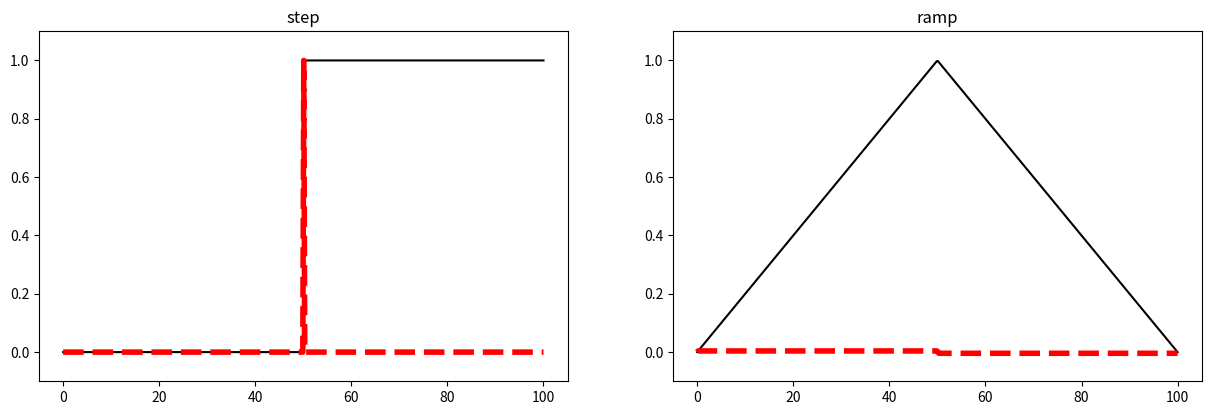
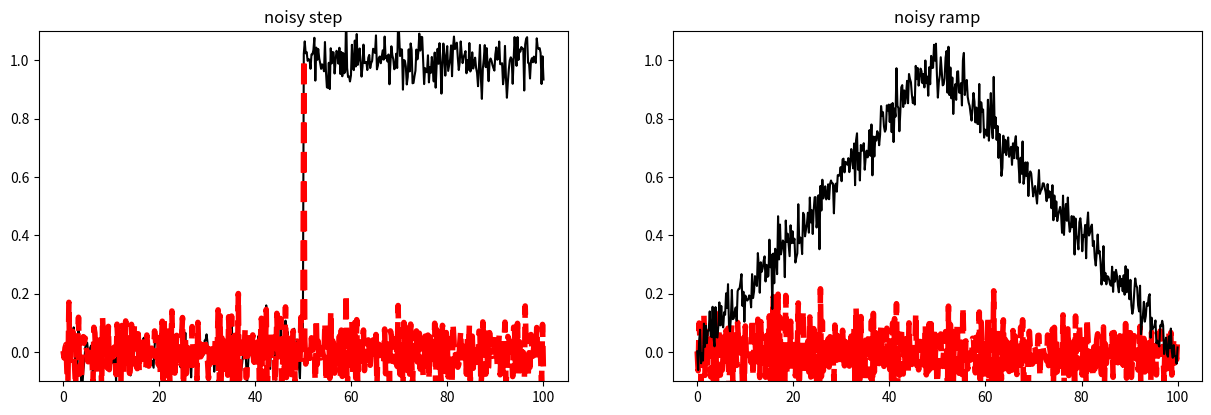

Here is the Python script that generated these plots, in order:
# dont worry about this -- its to make the figures appear ...
import matplotlib.pyplot as plt
import numpy as np
# x
x = np.linspace(0, 100, 500)

y_step = np.ones_like(x);
y_step[x<=x.max()/2] = 0.

y_ramp = x.copy()/x.max()
y_ramp[x>x.max()/2] = 1. - y_ramp[x>x.max()/2]
y_ramp *= 2

size = 7
filt = [1.0,-1.0]
print ('filter',filt)

plt.figure(1,figsize=(15,10))
plt.subplot(221)
plt.plot(x,y_step,'k-')
fy_step = np.convolve(y_step, filt,'same')
fy_ramp = np.convolve(y_ramp, filt,'same')

plt.plot(x,fy_step,'r--',linewidth=4.0)


plt.title('step')
plt.ylim(-0.1,1.1)

plt.subplot(222)
plt.plot(x,y_ramp,'k-')
plt.plot(x,fy_ramp,'r--',linewidth=4.0)

plt.title('ramp')
plt.ylim(-0.1,1.1)

plt.figure(2,figsize=(15,10))
y_stepn = np.random.normal(y_step, 0.05)
fy_stepn = np.convolve(y_stepn, filt,'same')

plt.subplot(221)
plt.plot(x,y_stepn,'k-')
plt.plot(x,fy_stepn,'r--',linewidth=4.0)

plt.title('noisy step')
plt.ylim(-0.1,1.1)

plt.subplot(222)
y_rampn = np.random.normal(y_ramp, 0.05)
fy_rampn = np.convolve(y_rampn, filt,'same')
plt.plot(x,fy_rampn,'r--',linewidth=4.0)

plt.plot(x,y_rampn,'k-')
plt.title('noisy ramp')
plt.ylim(-0.1,1.1)


plt.show()


